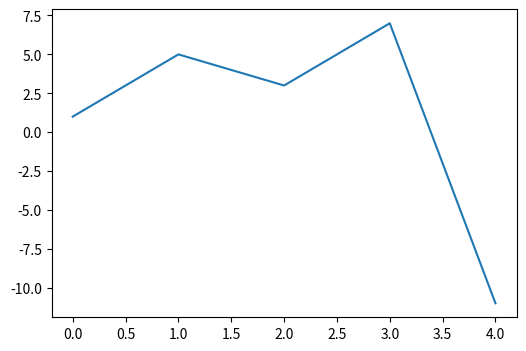
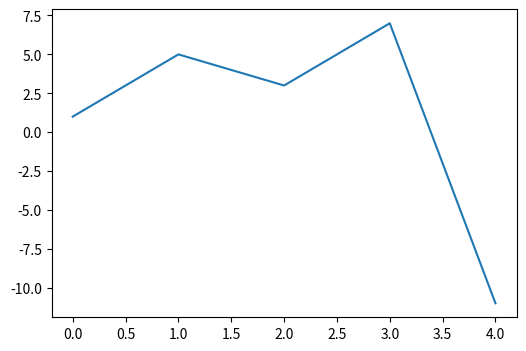
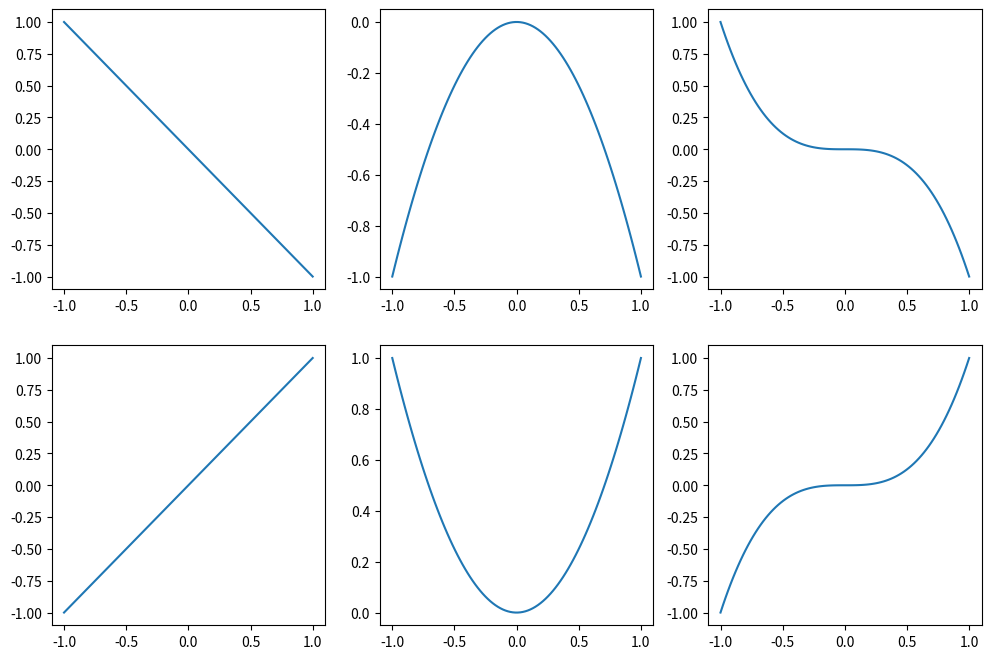
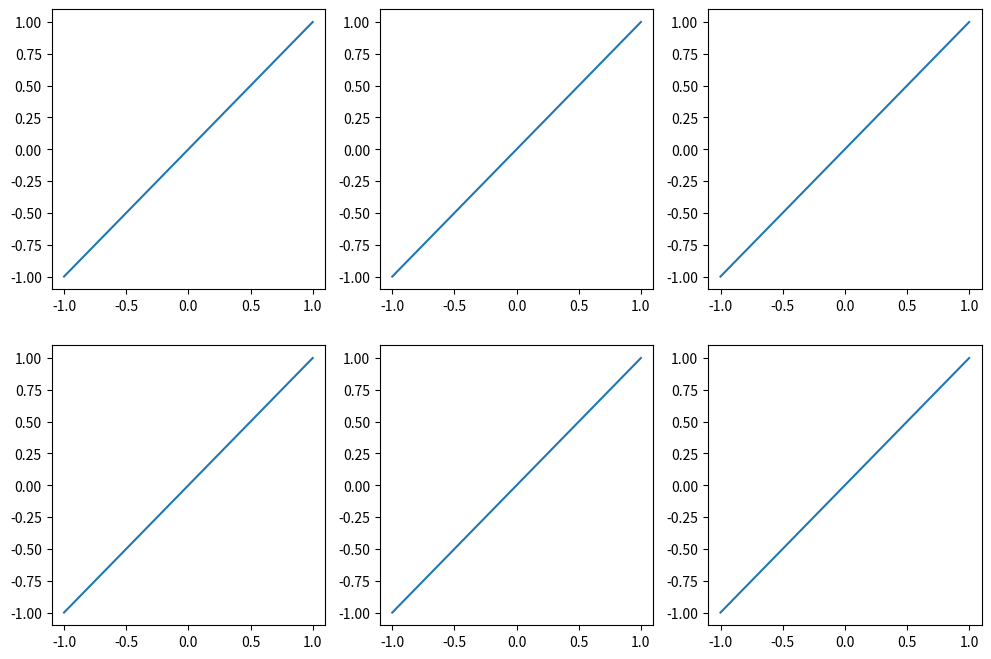
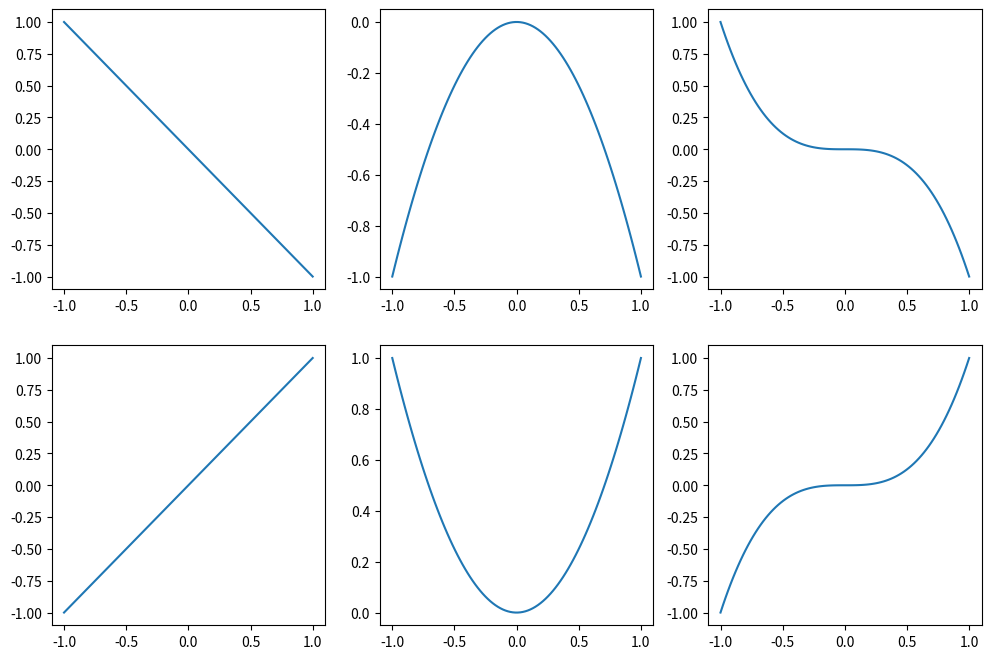
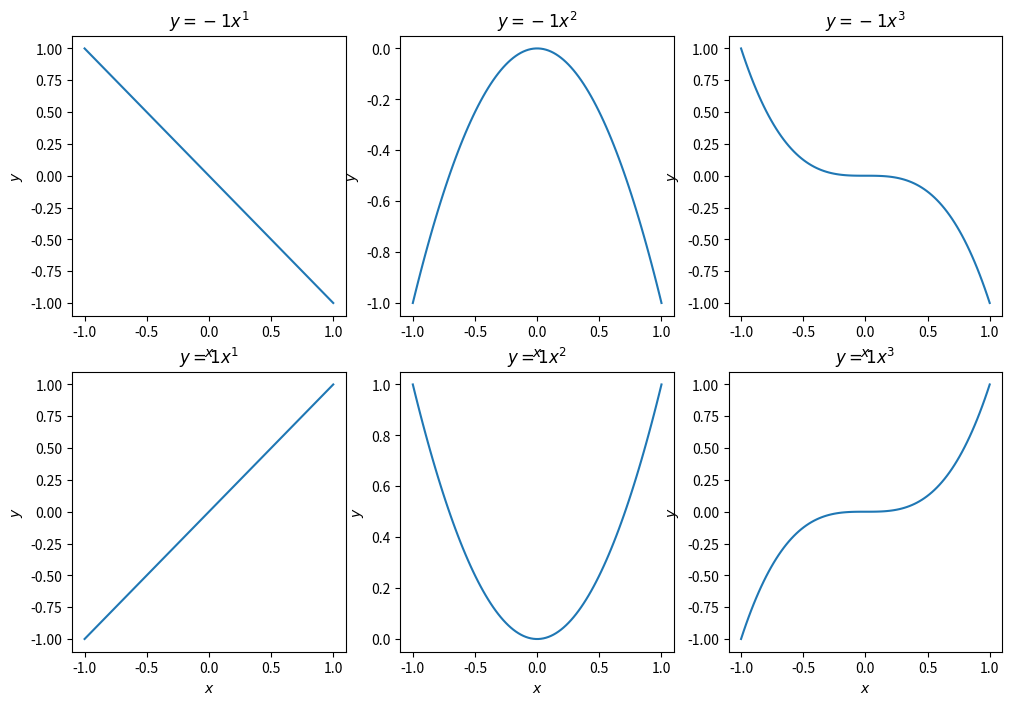
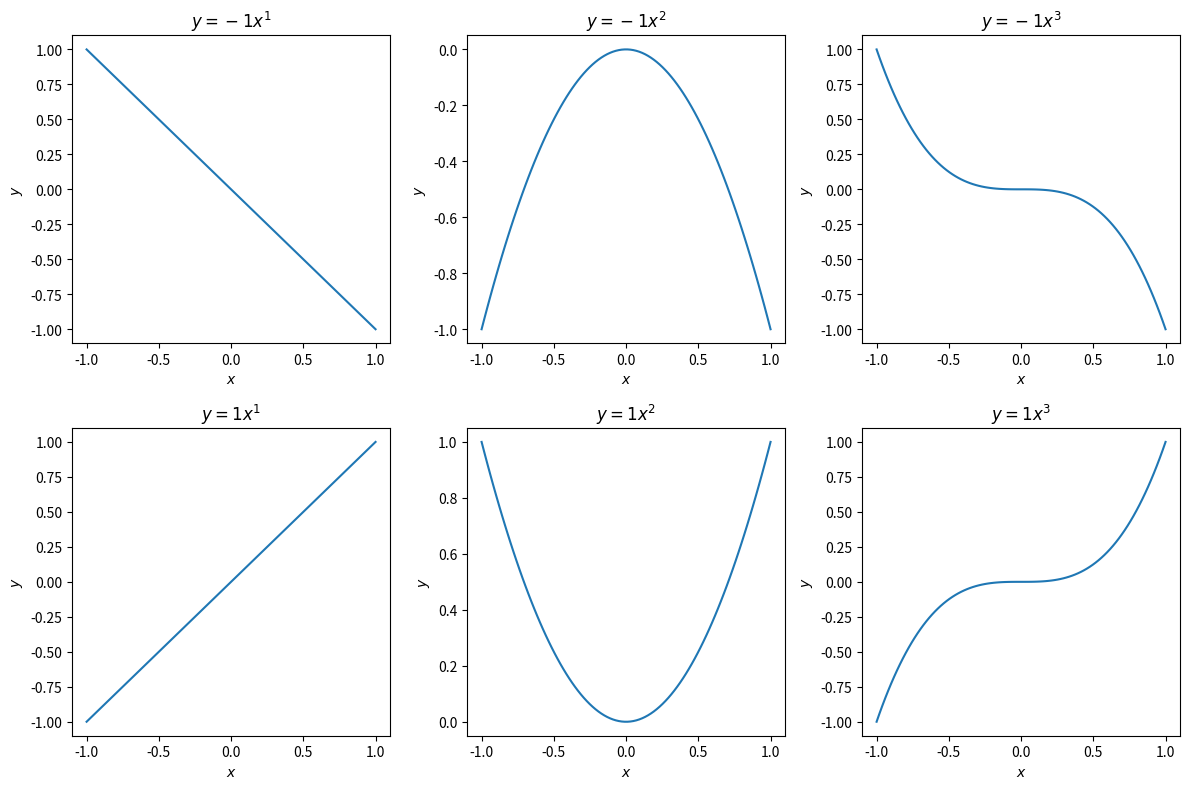
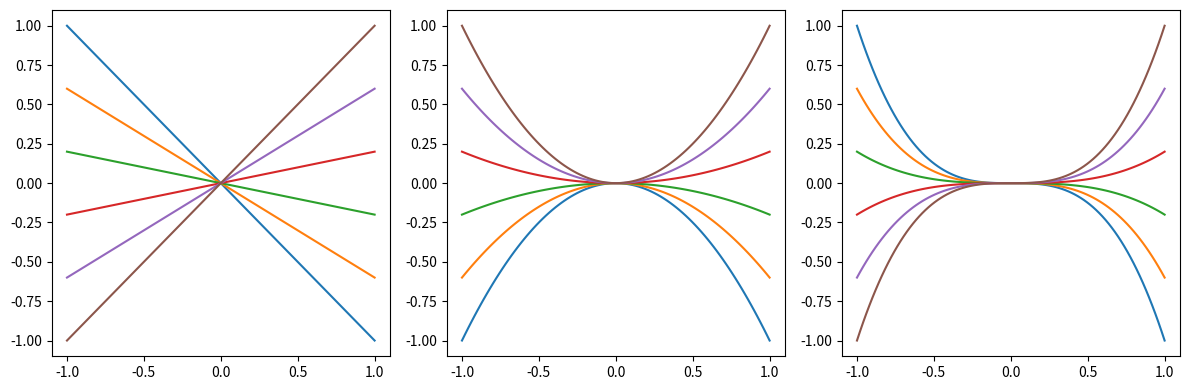
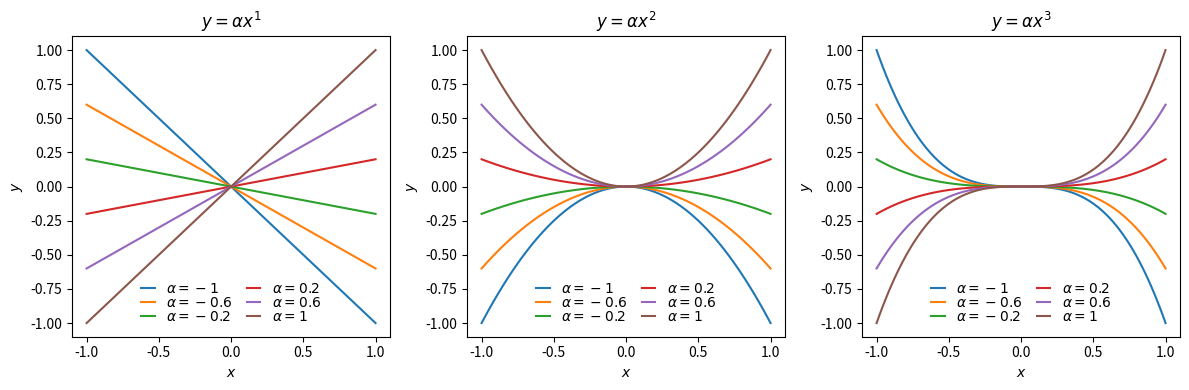

These charts were generated, in order, by the following Python code:
import matplotlib.pyplot as plt
import numpy as np

%matplotlib --list

%matplotlib inline

fig = plt.figure(figsize=(6, 4))
ax = fig.add_subplot()
lines = ax.plot([0, 1, 2, 3, 4], [1, 5, 3, 7, -11])

fig, ax = plt.subplots(figsize=(6, 4))
lines = ax.plot([0, 1, 2, 3, 4], [1, 5, 3, 7, -11])

fig, axes = plt.subplots(nrows=2, ncols=3, figsize=(12, 8))

axes

fig, axes = plt.subplots(nrows=2, ncols=3, figsize=(12, 8))
x = np.linspace(-1, 1, 100)
axes[0, 0].plot(x, -x)
axes[0, 1].plot(x, -x**2)
axes[0, 2].plot(x, -x**3)
axes[1, 0].plot(x, x)
axes[1, 1].plot(x, x**2)
axes[1, 2].plot(x, x**3)

fig, axes = plt.subplots(nrows=2, ncols=3, figsize=(12, 8))
x = np.linspace(-1, 1, 100)
for axes_row in axes:
    for ax in axes_row:
        ax.plot(x, x)

for c, i in zip('abc', range(3)):
    print(c, i)

fig, axes = plt.subplots(nrows=2, ncols=3, figsize=(12, 8))
x = np.linspace(-1, 1, 100)
for axes_row, coefficient in zip(axes, (-1, 1)):
    for ax, exponent in zip(axes_row, (1, 2, 3)):
        ax.plot(x, coefficient * x**exponent)

fig, axes = plt.subplots(nrows=2, ncols=3, figsize=(12, 8))
x = np.linspace(-1, 1, 100)
for axes_row, coefficient in zip(axes, (-1, 1)):
    for ax, exponent in zip(axes_row, (1, 2, 3)):
        ax.plot(x, coefficient * x**exponent)
        ax.set(xlabel='$x$', ylabel='$y$', title=f'$y = {coefficient} x^{{{exponent}}}$')

fig, axes = plt.subplots(nrows=2, ncols=3, figsize=(12, 8))
x = np.linspace(-1, 1, 100)
for axes_row, coefficient in zip(axes, (-1, 1)):
    for ax, exponent in zip(axes_row, (1, 2, 3)):
        ax.plot(x, coefficient * x**exponent)
        ax.set(xlabel='$x$', ylabel='$y$', title=f'$y = {coefficient} x^{{{exponent}}}$')
fig.tight_layout()

fig, axes = plt.subplots(nrows=1, ncols=3, figsize=(12, 4))
x = np.linspace(-1, 1, 100)
for ax, exponent in zip(axes, [1, 2, 3]):
    for coefficient in np.linspace(-1, 1, 6):
        ax.plot(x, coefficient * (x ** exponent))
fig.tight_layout()

fig, axes = plt.subplots(nrows=1, ncols=3, figsize=(12, 4))
x = np.linspace(-1, 1, 100)
for ax, exponent in zip(axes, [1, 2, 3]):
    for coefficient in np.linspace(-1, 1, 6):
        ax.plot(x, coefficient * (x ** exponent), label=f'$\\alpha = {coefficient:.2g}$')
    ax.set(xlabel='$x$', ylabel='$y$', title=f'$y = \\alpha x^{{{exponent}}}$')
    ax.legend(ncol=2, frameon=False, handlelength=1, columnspacing=1, labelspacing=0)
fig.tight_layout()

fig.savefig('polynomials.svg')

fig.canvas.get_supported_filetypes()